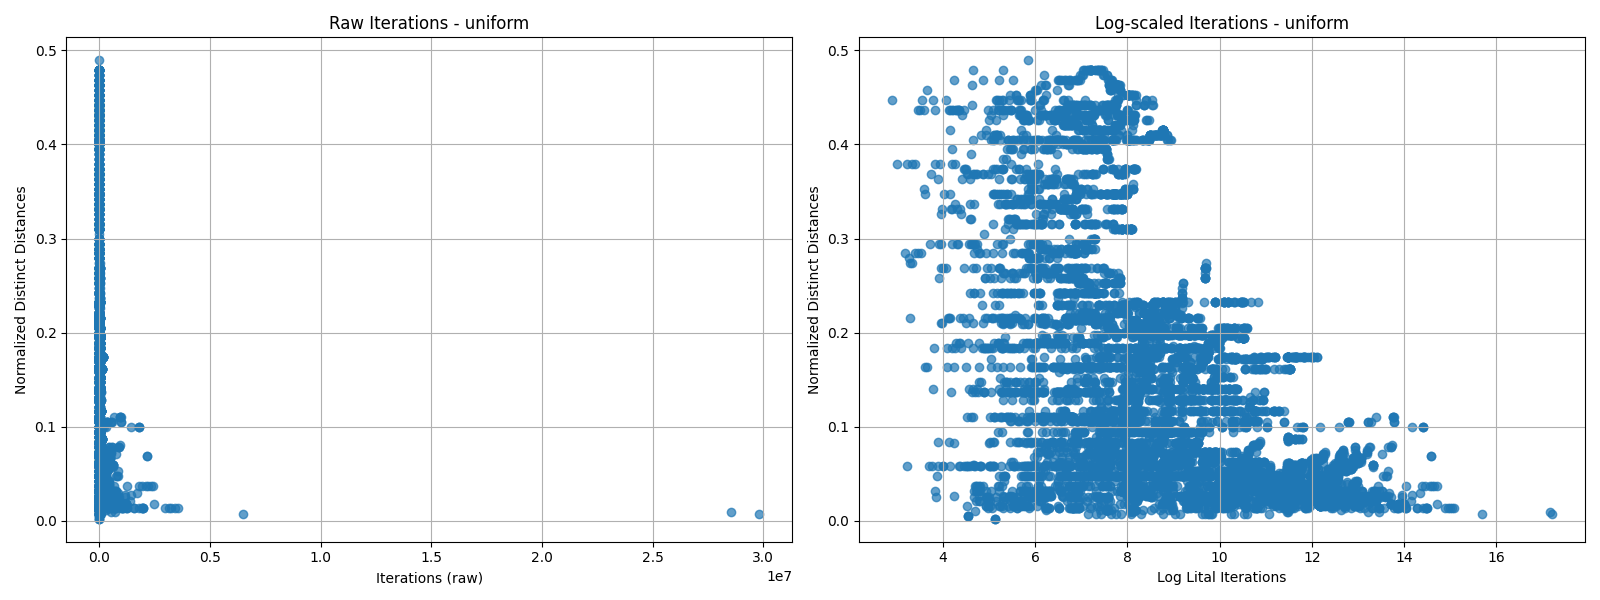

The data file committed next to this chart (first rows):
generation, iterations, hardest_value, optimal_cost, file_path, mutation_type, generation_type, distribution, city_size, range, normed_unique_distances, log_iterations, nearest_neighbor_norm, num_distinct_distances
1, 10680, 10680, 661.0, ../data/Continuation/uniform_euclidean/c…, inplace, euclidean, uniform, 30, 55.0, 0.01839, 9.276, 1, 8
4, 17793, 17793, 661.0, ../data/Continuation/uniform_euclidean/c…, inplace, euclidean, uniform, 30, 55.0, 0.01839, 9.787, 1, 8
9, 21336, 21336, 662.0, ../data/Continuation/uniform_euclidean/c…, inplace, euclidean, uniform, 30, 55.0, 0.02069, 9.968, 1, 9
10, 52282, 52282, 660.0, ../data/Continuation/uniform_euclidean/c…, inplace, euclidean, uniform, 30, 55.0, 0.02069, 10.86, 1.0, 9
19, 60623, 60623, 662.0, ../data/Continuation/uniform_euclidean/c…, inplace, euclidean, uniform, 30, 55.0, 0.02299, 11.01, 1.0, 10
21, 87705, 87705, 656.0, ../data/Continuation/uniform_euclidean/c…, inplace, euclidean, uniform, 30, 55.0, 0.02529, 11.38, 1.0, 11
23, 87732, 87732, 656.0, ../data/Continuation/uniform_euclidean/c…, inplace, euclidean, uniform, 30, 55.0, 0.02529, 11.38, 1.0, 11
24, 135219, 135219, 649.0, ../data/Continuation/uniform_euclidean/c…, inplace, euclidean, uniform, 30, 55.0, 0.02529, 11.81, 1.0, 11
35, 136190, 136190, 649.0, ../data/Continuation/uniform_euclidean/c…, inplace, euclidean, uniform, 30, 55.0, 0.02529, 11.82, 1.0, 11
38, 136194, 136194, 649.0, ../data/Continuation/uniform_euclidean/c…, inplace, euclidean, uniform, 30, 55.0, 0.02759, 11.82, 1.0, 12
42, 182986, 182986, 650.0, ../data/Continuation/uniform_euclidean/c…, inplace, euclidean, uniform, 30, 55.0, 0.02759, 12.12, 1.0, 12
43, 195828, 195828, 634.0, ../data/Continuation/uniform_euclidean/c…, inplace, euclidean, uniform, 30, 55.0, 0.02989, 12.18, 1, 13
45, 195837, 195837, 634.0, ../data/Continuation/uniform_euclidean/c…, inplace, euclidean, uniform, 30, 55.0, 0.03218, 12.19, 1, 14
54, 196591, 196591, 634.0, ../data/Continuation/uniform_euclidean/c…, inplace, euclidean, uniform, 30, 55.0, 0.03448, 12.19, 1, 15
63, 211056, 211056, 611.0, ../data/Continuation/uniform_euclidean/c…, inplace, euclidean, uniform, 30, 55.0, 0.03678, 12.26, 1, 16
70, 211183, 211183, 611.0, ../data/Continuation/uniform_euclidean/c…, inplace, euclidean, uniform, 30, 55.0, 0.03908, 12.26, 1, 17
102, 211207, 211207, 611.0, ../data/Continuation/uniform_euclidean/c…, inplace, euclidean, uniform, 30, 55.0, 0.03908, 12.26, 1, 17
103, 222601, 222601, 611.0, ../data/Continuation/uniform_euclidean/c…, inplace, euclidean, uniform, 30, 55.0, 0.04138, 12.31, 1, 18
107, 222633, 222633, 611.0, ../data/Continuation/uniform_euclidean/c…, inplace, euclidean, uniform, 30, 55.0, 0.04138, 12.31, 1, 18
109, 231439, 231439, 611.0, ../data/Continuation/uniform_euclidean/c…, inplace, euclidean, uniform, 30, 55.0, 0.04368, 12.35, 1, 19
113, 251806, 251806, 611.0, ../data/Continuation/uniform_euclidean/c…, inplace, euclidean, uniform, 30, 55.0, 0.04368, 12.44, 1, 19
115, 252364, 252364, 611.0, ../data/Continuation/uniform_euclidean/c…, inplace, euclidean, uniform, 30, 55.0, 0.04368, 12.44, 1, 19
118, 252727, 252727, 611.0, ../data/Continuation/uniform_euclidean/c…, inplace, euclidean, uniform, 30, 55.0, 0.04368, 12.44, 1, 19
119, 287292, 287292, 609.0, ../data/Continuation/uniform_euclidean/c…, inplace, euclidean, uniform, 30, 55.0, 0.04368, 12.57, 1.0, 19
127, 287295, 287295, 609.0, ../data/Continuation/uniform_euclidean/c…, inplace, euclidean, uniform, 30, 55.0, 0.04598, 12.57, 1.0, 20
128, 287416, 287416, 609.0, ../data/Continuation/uniform_euclidean/c…, inplace, euclidean, uniform, 30, 55.0, 0.04828, 12.57, 1.0, 21
150, 287443, 287443, 609.0, ../data/Continuation/uniform_euclidean/c…, inplace, euclidean, uniform, 30, 55.0, 0.05057, 12.57, 1.0, 22
151, 287448, 287448, 609.0, ../data/Continuation/uniform_euclidean/c…, inplace, euclidean, uniform, 30, 55.0, 0.05287, 12.57, 1.0, 23
161, 288392, 288392, 609.0, ../data/Continuation/uniform_euclidean/c…, inplace, euclidean, uniform, 30, 55.0, 0.05517, 12.57, 1.0, 24
1, 89837, 89837, 1218, ../data/Continuation/uniform_euclidean/c…, inplace, euclidean, uniform, 30, 100.0, 0.03678, 11.41, 1.0, 16
2, 214377, 214377, 1186, ../data/Continuation/uniform_euclidean/c…, inplace, euclidean, uniform, 30, 100.0, 0.03908, 12.28, 1.0, 17
9, 215852, 215852, 1186, ../data/Continuation/uniform_euclidean/c…, inplace, euclidean, uniform, 30, 100.0, 0.04138, 12.28, 1.0, 18
35, 215969, 215969, 1186, ../data/Continuation/uniform_euclidean/c…, inplace, euclidean, uniform, 30, 100.0, 0.04368, 12.28, 1.0, 19
70, 221365, 221365, 1186, ../data/Continuation/uniform_euclidean/c…, inplace, euclidean, uniform, 30, 100.0, 0.04368, 12.31, 1, 19
71, 224166, 224166, 1186, ../data/Continuation/uniform_euclidean/c…, inplace, euclidean, uniform, 30, 100.0, 0.04598, 12.32, 1, 20
76, 233654, 233654, 1186, ../data/Continuation/uniform_euclidean/c…, inplace, euclidean, uniform, 30, 100.0, 0.04828, 12.36, 1, 21
93, 234338, 234338, 1186, ../data/Continuation/uniform_euclidean/c…, inplace, euclidean, uniform, 30, 100.0, 0.04828, 12.36, 1, 21
94, 275313, 275313, 1186, ../data/Continuation/uniform_euclidean/c…, inplace, euclidean, uniform, 30, 100.0, 0.04828, 12.53, 1, 21
101, 275905, 275905, 1186, ../data/Continuation/uniform_euclidean/c…, inplace, euclidean, uniform, 30, 100.0, 0.05057, 12.53, 1, 22
104, 320098, 320098, 1181, ../data/Continuation/uniform_euclidean/c…, inplace, euclidean, uniform, 30, 100.0, 0.05287, 12.68, 1, 23
105, 321021, 321021, 1181, ../data/Continuation/uniform_euclidean/c…, inplace, euclidean, uniform, 30, 100.0, 0.05517, 12.68, 1, 24
107, 616731, 616731, 1147, ../data/Continuation/uniform_euclidean/c…, inplace, euclidean, uniform, 30, 100.0, 0.05747, 13.33, 1.0, 25
111, 616926, 616926, 1147, ../data/Continuation/uniform_euclidean/c…, inplace, euclidean, uniform, 30, 100.0, 0.05977, 13.33, 1.0, 26
115, 616982, 616982, 1147, ../data/Continuation/uniform_euclidean/c…, inplace, euclidean, uniform, 30, 100.0, 0.05977, 13.33, 1.0, 26
121, 616987, 616987, 1147, ../data/Continuation/uniform_euclidean/c…, inplace, euclidean, uniform, 30, 100.0, 0.05977, 13.33, 1.0, 26
128, 617206, 617206, 1147, ../data/Continuation/uniform_euclidean/c…, inplace, euclidean, uniform, 30, 100.0, 0.05977, 13.33, 1.0, 26
129, 617207, 617207, 1147, ../data/Continuation/uniform_euclidean/c…, inplace, euclidean, uniform, 30, 100.0, 0.05977, 13.33, 1.0, 26
1, 32553, 32553, 1117, ../data/Continuation/uniform_euclidean/c…, inplace, euclidean, uniform, 30, 90.0, 0.03448, 10.39, 1.0, 15
3, 79984, 79984, 1120, ../data/Continuation/uniform_euclidean/c…, inplace, euclidean, uniform, 30, 90.0, 0.03678, 11.29, 1, 16
16, 81440, 81440, 1120, ../data/Continuation/uniform_euclidean/c…, inplace, euclidean, uniform, 30, 90.0, 0.03908, 11.31, 1, 17
22, 82908, 82908, 1121, ../data/Continuation/uniform_euclidean/c…, inplace, euclidean, uniform, 30, 90.0, 0.04138, 11.33, 1, 18
26, 95398, 95398, 1121, ../data/Continuation/uniform_euclidean/c…, inplace, euclidean, uniform, 30, 90.0, 0.04368, 11.47, 1, 19
29, 95523, 95523, 1121, ../data/Continuation/uniform_euclidean/c…, inplace, euclidean, uniform, 30, 90.0, 0.04368, 11.47, 1, 19
30, 98984, 98984, 1121, ../data/Continuation/uniform_euclidean/c…, inplace, euclidean, uniform, 30, 90.0, 0.04598, 11.5, 1, 20
31, 105514, 105514, 1121, ../data/Continuation/uniform_euclidean/c…, inplace, euclidean, uniform, 30, 90.0, 0.04828, 11.57, 1, 21
46, 106210, 106210, 1110, ../data/Continuation/uniform_euclidean/c…, inplace, euclidean, uniform, 30, 90.0, 0.05057, 11.57, 1.0, 22
70, 106214, 106214, 1110, ../data/Continuation/uniform_euclidean/c…, inplace, euclidean, uniform, 30, 90.0, 0.05287, 11.57, 1.0, 23
117, 107605, 107605, 1078, ../data/Continuation/uniform_euclidean/c…, inplace, euclidean, uniform, 30, 90.0, 0.05517, 11.59, 1, 24
119, 107606, 107606, 1078, ../data/Continuation/uniform_euclidean/c…, inplace, euclidean, uniform, 30, 90.0, 0.05517, 11.59, 1, 24
124, 112229, 112229, 1053, ../data/Continuation/uniform_euclidean/c…, inplace, euclidean, uniform, 30, 90.0, 0.05747, 11.63, 1, 25
... 8,853 more rows
